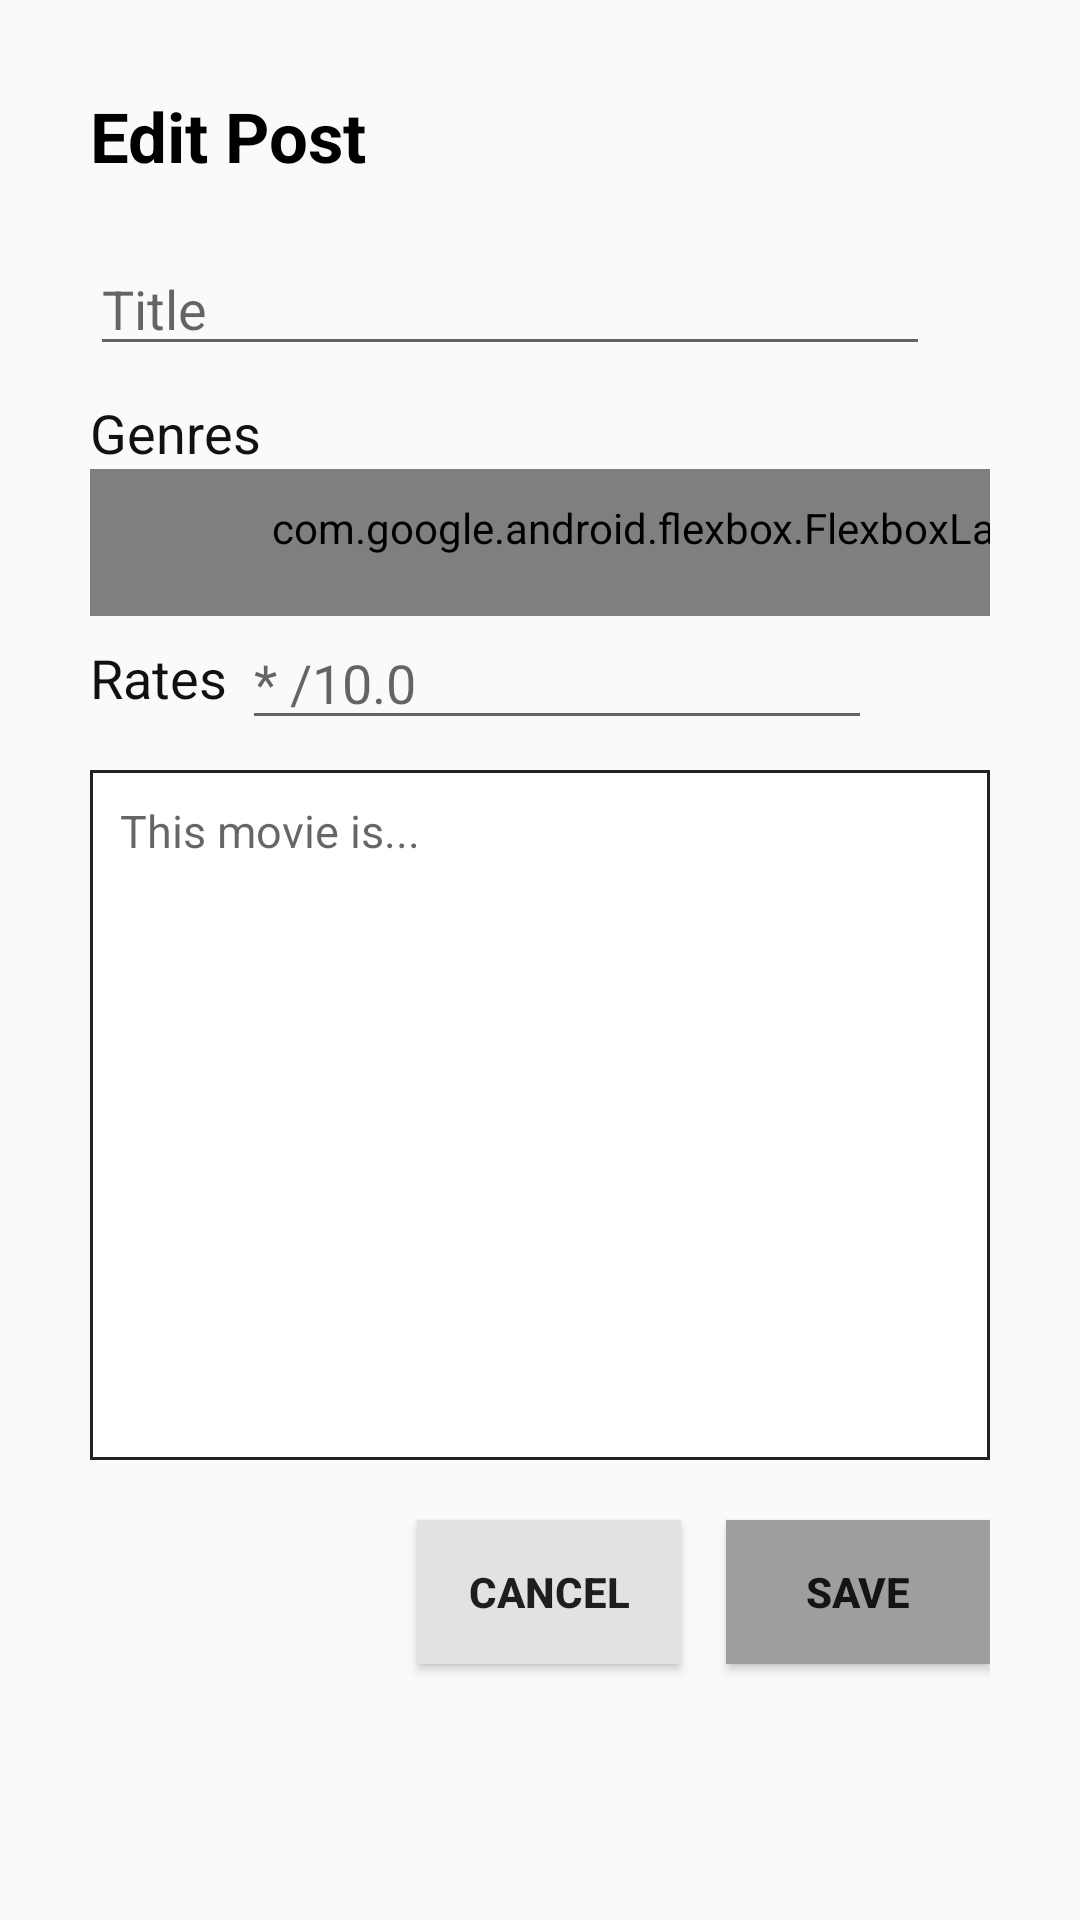

Android layout source for this screen:
<!-- AndroidManifest.xml: application theme Theme.AppCompat.DayNight.NoActionBar -->
<!-- res/layout/fragment_edit.xml -->
<?xml version="1.0" encoding="utf-8"?>
<androidx.constraintlayout.widget.ConstraintLayout xmlns:android="http://schemas.android.com/apk/res/android"
    xmlns:app="http://schemas.android.com/apk/res-auto"
    xmlns:tools="http://schemas.android.com/tools"
    android:layout_width="match_parent"
    android:layout_height="match_parent"
    android:padding="10dp">

    <ScrollView
        android:layout_width="match_parent"
        android:layout_height="match_parent"
        app:layout_constraintBottom_toBottomOf="parent"
        app:layout_constraintEnd_toEndOf="parent"
        app:layout_constraintHorizontal_bias="0.0"
        app:layout_constraintStart_toStartOf="parent"
        app:layout_constraintTop_toTopOf="parent"
        app:layout_constraintVertical_bias="0.0">

        <LinearLayout
            android:layout_width="match_parent"
            android:layout_height="wrap_content"
            android:orientation="vertical"
            android:padding="20dp">

            <TextView
                android:id="@+id/edit_header"
                android:layout_width="wrap_content"
                android:layout_height="wrap_content"
                android:text="Edit Post"
                android:textColor="@color/black"
                android:textSize="23sp"
                android:textStyle="bold" />

            <EditText
                android:id="@+id/edit_title"
                android:layout_width="match_parent"
                android:layout_height="wrap_content"
                android:layout_marginTop="20dp"
                android:layout_marginEnd="20dp"
                android:layout_marginRight="20dp"
                android:ems="10"
                android:hint="Title"
                android:inputType="textPersonName" />

            <TextView
                android:id="@+id/textView3"
                android:layout_width="match_parent"
                android:layout_height="wrap_content"
                android:layout_marginTop="10dp"
                android:layout_marginEnd="20dp"
                android:layout_marginRight="20dp"
                android:text="Genres"
                android:textColor="#111111"
                android:textSize="18sp" />

            <com.google.android.flexbox.FlexboxLayout
                android:id="@+id/flexboxLayout"
                android:layout_width="409dp"
                android:layout_height="wrap_content"
                android:paddingTop="10dp"
                android:paddingRight="20dp"
                android:paddingBottom="20dp"
                app:alignItems="stretch"
                app:flexWrap="wrap">

                <CheckBox
                    android:id="@+id/checkBox_Romance"
                    android:layout_width="wrap_content"
                    android:layout_height="wrap_content"
                    android:text="Romance" />

                <CheckBox
                    android:id="@+id/checkBox_Action"
                    android:layout_width="wrap_content"
                    android:layout_height="wrap_content"
                    android:layout_weight="1"
                    android:text="Action" />

                <CheckBox
                    android:id="@+id/checkBox_Comedy"
                    android:layout_width="wrap_content"
                    android:layout_height="wrap_content"
                    android:layout_weight="1"
                    android:text="Comedy" />

                <CheckBox
                    android:id="@+id/checkBox_Historical"
                    android:layout_width="wrap_content"
                    android:layout_height="wrap_content"
                    android:layout_weight="1"
                    android:text="Historical" />

                <CheckBox
                    android:id="@+id/checkBox_Horror"
                    android:layout_width="wrap_content"
                    android:layout_height="wrap_content"
                    android:layout_weight="1"
                    android:text="Horror" />

                <CheckBox
                    android:id="@+id/checkBox_Sci_Fi"
                    android:layout_width="wrap_content"
                    android:layout_height="wrap_content"
                    android:layout_weight="1"
                    android:text="Sci-Fi" />

                <CheckBox
                    android:id="@+id/checkBox_Thriller"
                    android:layout_width="wrap_content"
                    android:layout_height="wrap_content"
                    android:layout_weight="1"
                    android:text="Thriller" />

                <CheckBox
                    android:id="@+id/checkBox_Mystery"
                    android:layout_width="wrap_content"
                    android:layout_height="wrap_content"
                    android:layout_weight="1"
                    android:text="Mystery" />

                <CheckBox
                    android:id="@+id/checkBox_Animation"
                    android:layout_width="wrap_content"
                    android:layout_height="wrap_content"
                    android:layout_weight="1"
                    android:text="Animation" />

                <CheckBox
                    android:id="@+id/checkBox_Drama"
                    android:layout_width="wrap_content"
                    android:layout_height="wrap_content"
                    android:layout_weight="1"
                    android:text="Drama" />
            </com.google.android.flexbox.FlexboxLayout>

            <LinearLayout
                android:layout_width="match_parent"
                android:layout_height="match_parent"
                android:layout_marginEnd="20dp"
                android:layout_marginRight="20dp"
                android:gravity="center_vertical"
                android:orientation="horizontal">

                <TextView
                    android:layout_width="wrap_content"
                    android:layout_height="wrap_content"
                    android:text="Rates"
                    android:textColor="#111111"
                    android:textSize="18sp" />

                <EditText
                    android:id="@+id/edit_rates"
                    android:layout_width="wrap_content"
                    android:layout_height="wrap_content"
                    android:layout_marginStart="5dp"
                    android:layout_marginLeft="5dp"
                    android:ems="10"
                    android:hint="* /10.0"
                    android:inputType="number|numberDecimal" />
            </LinearLayout>

            <EditText
                android:id="@+id/edit_overview"
                android:layout_width="match_parent"
                android:layout_height="230dp"
                android:layout_marginTop="10dp"
                android:background="@drawable/text_box"
                android:ems="10"
                android:gravity="start|top"
                android:hint="This movie is..."
                android:inputType="textMultiLine"
                android:padding="10dp"
                android:textSize="15sp" />


            <LinearLayout
                android:layout_width="match_parent"
                android:layout_height="wrap_content"
                android:gravity="right">

                <Button
                    android:id="@+id/edit_cancel_button"
                    android:layout_width="wrap_content"
                    android:layout_height="wrap_content"
                    android:layout_marginTop="20dp"
                    android:layout_marginBottom="16dp"
                    android:text="Cancel"
                    android:background="#E1E2E1"
                    android:textStyle="bold"
                    android:layout_marginRight="15dp"/>

                <Button
                    android:id="@+id/edit_save_button"
                    android:layout_width="wrap_content"
                    android:layout_height="wrap_content"
                    android:layout_marginTop="20dp"
                    android:layout_marginBottom="16dp"
                    android:background="#9E9E9E"
                    android:text="Save"
                    android:textStyle="bold" />

            </LinearLayout>
        </LinearLayout>
    </ScrollView>

</androidx.constraintlayout.widget.ConstraintLayout>
<!-- resources referenced by this layout -->
<resources>
  <!-- drawable text_box (drawable) -->
  <?xml version="1.0" encoding="utf-8"?>
  <layer-list xmlns:android="http://schemas.android.com/apk/res/android">
      <item>
          <shape android:shape="rectangle">
              <stroke android:width="1dp" android:color="#222222"/>
              <solid android:color="#FFFFFF"></solid>
          </shape>
      </item>
  </layer-list>
  <!-- not gathered from this repository: default colours our renderer supplied (Android Studio template values) -->
  <color name="black">#FF000000</color>
</resources>
